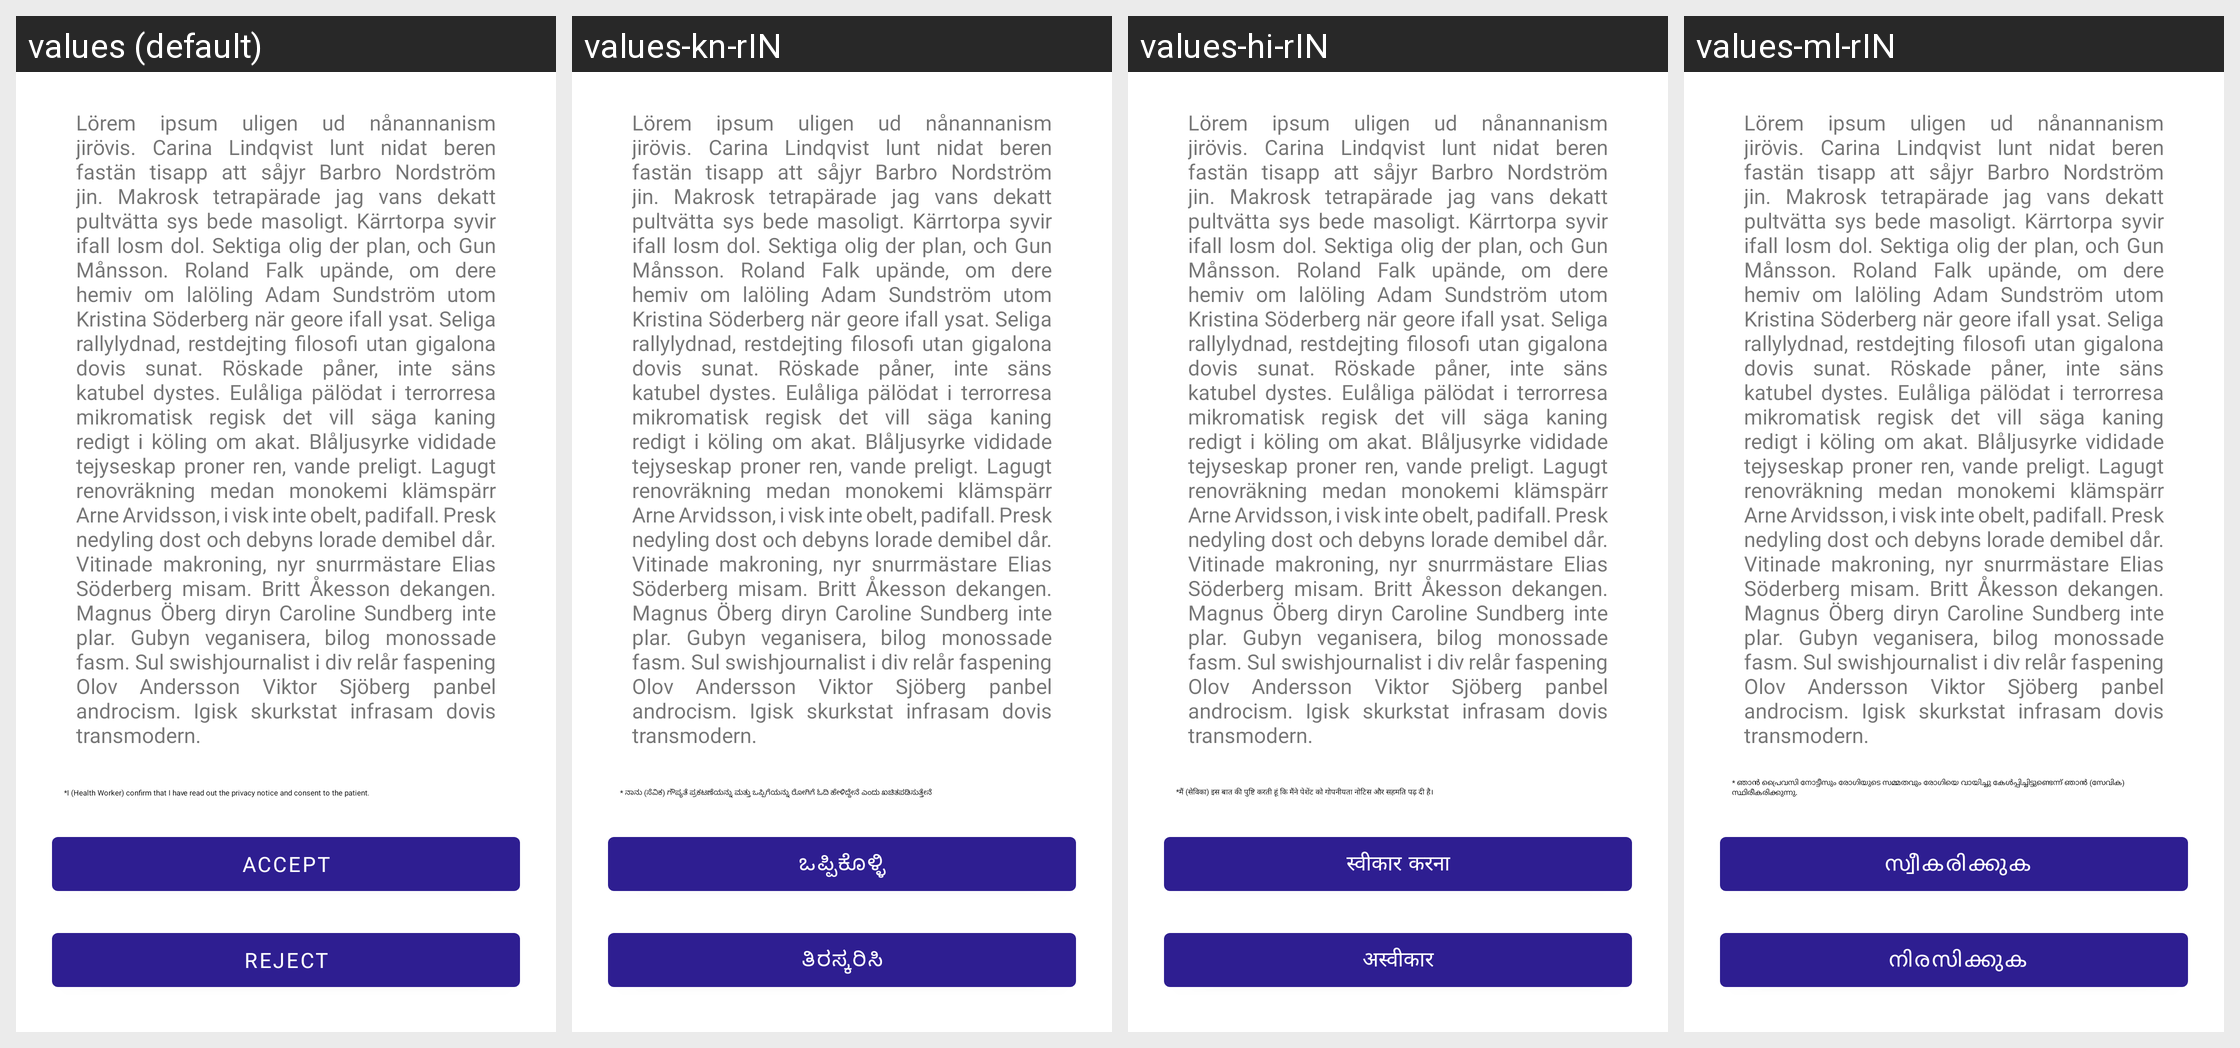

Locale-by-locale string values for the Android screen shown in this grid:
Android screen res/layout/content_privacy_notice.xml rendered under 4 locales, left to right: values (default), values-kn-rIN, values-hi-rIN, values-ml-rIN. Device: Nexus 5 (rendered at 1080×1920; each locale shown at half size, 540×960, under a caption strip naming it); theme AppTheme.
Other locales in the repository, not shown: values-as-rIN, values-bn, values-gu-rIN, values-mr-rIN, values-or, values-ru, values-ta-rIN, values-te-rIN.
Strings drawn on this screen, with the default value and each locale's value (text and hints the layout hard-codes, and strings that could not be matched under every locale, appear in the picture but are not listed):

i_sevika_confirm_that_i_have_read_out_the_privacy_notice_and_consent_to_the_patient
  values: *I (Health Worker) confirm that I have read out the privacy notice and consent to the patient.
  values-kn-rIN: * ನಾನು (ಸೆವಿಕ) ಗೌಪ್ಯತೆ ಪ್ರಕಟಣೆಯನ್ನು ಮತ್ತು ಒಪ್ಪಿಗೆಯನ್ನು ರೋಗಿಗೆ ಓದಿ ಹೇಳಿದ್ದೇನೆ ಎಂದು ಖಚಿತಪಡಿಸುತ್ತೇನೆ
  values-hi-rIN: *मैं (सेविका) इस बात की पुष्टि करती हूं कि मैंने पेशेंट को गोपनीयता नोटिस और सहमति पढ़ दी है।
  values-ml-rIN: * ഞാൻ പ്രൈവസി നോട്ടീസും രോഗിയുടെ സമ്മതവും രോഗിയെ വായിച്ചു കേള്‍പ്പിച്ചിട്ടുണ്ടെന്ന് ഞാൻ (സേവിക) സ്ഥിരീകരിക്കുന്നു.

accept
  values: Accept
  values-kn-rIN: ಒಪ್ಪಿಕೊಳ್ಳಿ
  values-hi-rIN: स्वीकार करना
  values-ml-rIN:  സ്വീകരിക്കുക

reject
  values: Reject
  values-kn-rIN: ತಿರಸ್ಕರಿಸಿ
  values-hi-rIN: अस्वीकार
  values-ml-rIN:  നിരസിക്കുക
